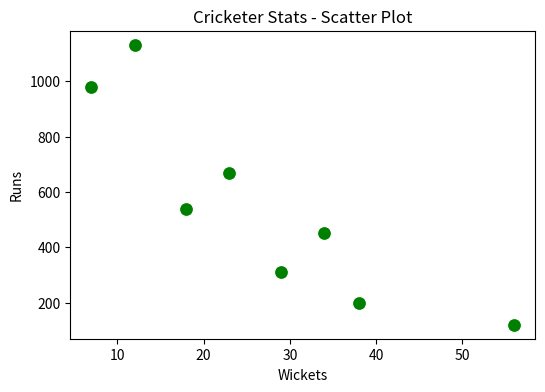

This chart was generated by the following Python code:
import seaborn as sns
import matplotlib.pyplot as plt
import pandas as pd

# Example Cricketer Data
cricketers_df = pd.DataFrame({
    "Wicket": [56, 12, 34, 23, 7, 18, 29, 38],
    "Run": [120, 1132, 450, 670, 980, 540, 310, 200]
})

# Scatter plot
plt.figure(figsize=(6, 4))
sns.scatterplot(x="Wicket", y="Run", data=cricketers_df, s=100, color='green')
plt.title("Cricketer Stats - Scatter Plot")
plt.xlabel("Wickets")
plt.ylabel("Runs")
plt.show()
